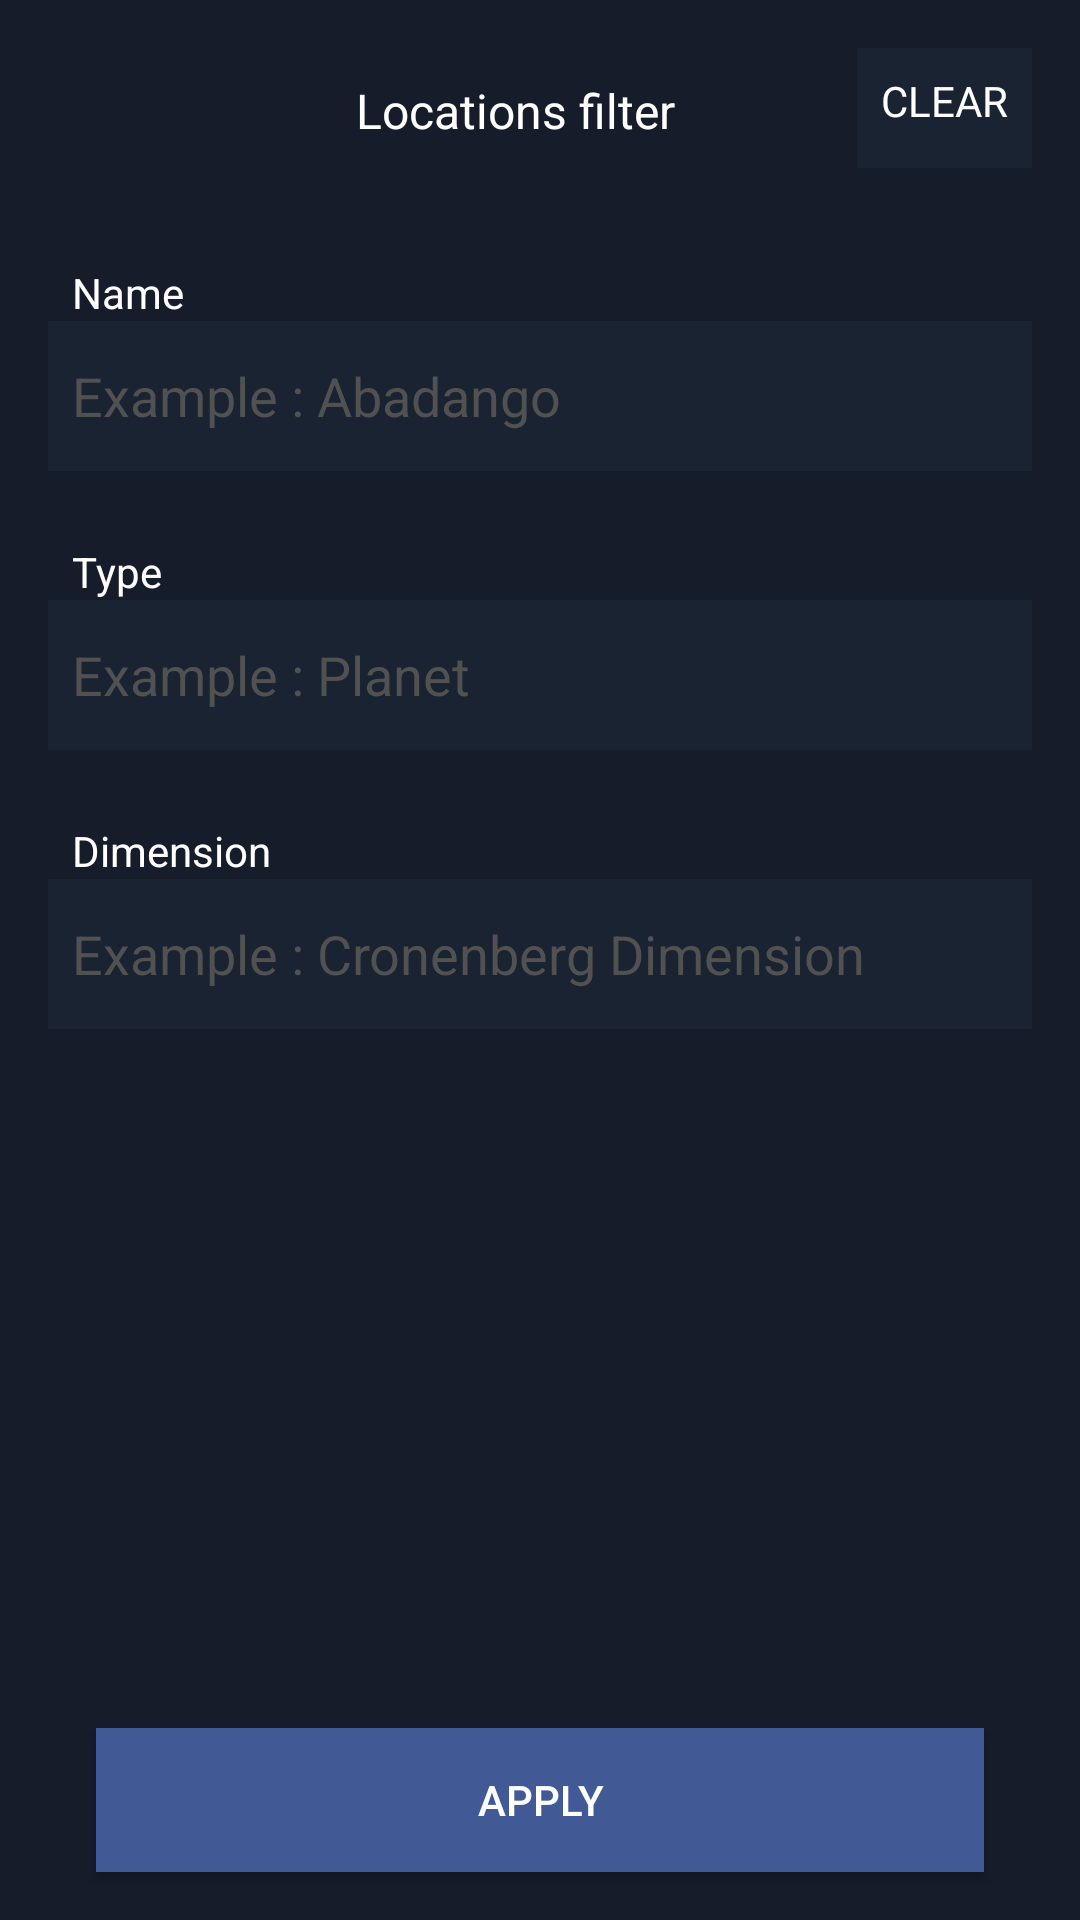

This screen was rendered from an Android layout file. Write that file and the resources it references.
<!-- AndroidManifest.xml: application theme Theme.RickAndMorty -->
<!-- res/layout/fragment_locations_filter.xml -->
<?xml version="1.0" encoding="utf-8"?>
<androidx.constraintlayout.widget.ConstraintLayout xmlns:android="http://schemas.android.com/apk/res/android"
    xmlns:app="http://schemas.android.com/apk/res-auto"
    android:layout_width="match_parent"
    android:layout_height="match_parent"
    android:background="@color/back_1">

    <EditText
        android:id="@+id/locationNamePicker"
        android:layout_width="0dp"
        android:layout_height="50dp"
        android:layout_marginStart="16dp"
        android:layout_marginEnd="16dp"
        android:background="@color/back_2"
        android:ems="10"
        android:hint="@string/loc_name_example"
        android:inputType="text"
        android:padding="8dp"
        android:textColor="@color/white"
        android:textColorHint="@color/grey"
        app:layout_constraintEnd_toEndOf="parent"
        app:layout_constraintHorizontal_bias="0.0"
        app:layout_constraintStart_toStartOf="parent"
        app:layout_constraintTop_toBottomOf="@+id/locationNameFilterTitle" />

    <EditText
        android:id="@+id/locationTypePicker"
        android:layout_width="0dp"
        android:layout_height="50dp"
        android:layout_marginStart="16dp"
        android:layout_marginEnd="16dp"
        android:background="@color/back_2"
        android:ems="10"
        android:hint="@string/loc_type_example"
        android:inputType="text"
        android:padding="8dp"
        android:textColor="@color/white"
        android:textColorHint="@color/grey"
        app:layout_constraintEnd_toEndOf="parent"
        app:layout_constraintHorizontal_bias="1.0"
        app:layout_constraintStart_toStartOf="parent"
        app:layout_constraintTop_toBottomOf="@+id/locationTypeFilterTitle" />

    <EditText
        android:id="@+id/locationDimensionPicker"
        android:layout_width="0dp"
        android:layout_height="50dp"
        android:layout_marginStart="16dp"
        android:layout_marginEnd="16dp"
        android:background="@color/back_2"
        android:ems="10"
        android:hint="@string/loc_dimen_example"
        android:inputType="text"
        android:padding="8dp"
        android:textColor="@color/white"
        android:textColorHint="@color/grey"
        app:layout_constraintEnd_toEndOf="parent"
        app:layout_constraintHorizontal_bias="1.0"
        app:layout_constraintStart_toStartOf="parent"
        app:layout_constraintTop_toBottomOf="@+id/locationDimensionFilterTitle" />

    <Button
        android:id="@+id/applyBtn"
        android:layout_width="0dp"
        android:layout_height="wrap_content"
        android:layout_marginStart="32dp"
        android:layout_marginEnd="32dp"
        android:layout_marginBottom="16dp"
        android:background="@color/back_main"
        android:text="@string/apply"
        android:textColor="@color/white"
        app:layout_constraintBottom_toBottomOf="parent"
        app:layout_constraintEnd_toEndOf="parent"
        app:layout_constraintStart_toStartOf="parent" />

    <ImageView
        android:id="@+id/backBtn"
        android:layout_width="42dp"
        android:layout_height="42dp"
        android:layout_marginStart="16dp"
        android:layout_marginTop="16dp"
        android:background="@drawable/back_btn_background"
        android:padding="5dp"
        app:layout_constraintStart_toStartOf="parent"
        app:layout_constraintTop_toTopOf="parent"
        app:srcCompat="@drawable/ic_back" />

    <TextView
        android:id="@+id/clearBtn"
        android:layout_width="wrap_content"
        android:layout_height="40dp"
        android:layout_marginTop="16dp"
        android:layout_marginEnd="16dp"
        android:background="@color/back_2"
        android:padding="8dp"
        android:text="@string/clear"
        android:textColor="@color/white"
        app:layout_constraintEnd_toEndOf="parent"
        app:layout_constraintTop_toTopOf="parent" />

    <TextView
        android:id="@+id/filterTitle"
        android:layout_width="0dp"
        android:layout_height="0dp"
        android:padding="10dp"
        android:text="@string/Locations_filter"
        android:textAlignment="center"
        android:textColor="@color/white"
        android:textSize="16sp"
        app:layout_constraintBottom_toBottomOf="@+id/clearBtn"
        app:layout_constraintEnd_toStartOf="@+id/clearBtn"
        app:layout_constraintStart_toEndOf="@+id/backBtn"
        app:layout_constraintTop_toTopOf="@+id/clearBtn" />

    <TextView
        android:id="@+id/locationNameFilterTitle"
        android:layout_width="wrap_content"
        android:layout_height="wrap_content"
        android:layout_marginStart="24dp"
        android:layout_marginTop="32dp"
        android:text="@string/Name"
        android:textColor="@color/white"
        app:layout_constraintStart_toStartOf="parent"
        app:layout_constraintTop_toBottomOf="@+id/filterTitle" />

    <TextView
        android:id="@+id/locationTypeFilterTitle"
        android:layout_width="wrap_content"
        android:layout_height="wrap_content"
        android:layout_marginStart="24dp"
        android:layout_marginTop="24dp"
        android:text="@string/Type"
        android:textColor="@color/white"
        app:layout_constraintStart_toStartOf="parent"
        app:layout_constraintTop_toBottomOf="@+id/locationNamePicker" />

    <TextView
        android:id="@+id/locationDimensionFilterTitle"
        android:layout_width="wrap_content"
        android:layout_height="wrap_content"
        android:layout_marginStart="24dp"
        android:layout_marginTop="24dp"
        android:text="@string/Dimension"
        android:textColor="@color/white"
        app:layout_constraintStart_toStartOf="parent"
        app:layout_constraintTop_toBottomOf="@+id/locationTypePicker" />
</androidx.constraintlayout.widget.ConstraintLayout>
<!-- resources referenced by this layout -->
<resources>
  <color name="back_1">#161C2A</color>
  <color name="back_2">#1A2332</color>
  <color name="back_main">#415A95</color>
  <color name="grey">#515151</color>
  <color name="white">#FFFFFFFF</color>
  <string name="Dimension">Dimension</string>
  <string name="Locations_filter">Locations filter</string>
  <string name="Name">Name</string>
  <string name="Type">Type</string>
  <string name="apply">APPLY</string>
  <string name="clear">CLEAR</string>
  <string name="loc_dimen_example">Example : Cronenberg Dimension</string>
  <string name="loc_name_example">Example : Abadango</string>
  <string name="loc_type_example">Example : Planet</string>
  <style name="Theme.RickAndMorty" parent="Base.Theme.RickAndMorty" />
  <style name="Base.Theme.RickAndMorty" parent="Theme.AppCompat.Light.NoActionBar">
          <item name="colorPrimaryDark">@color/back_1</item>
      </style>
</resources>
